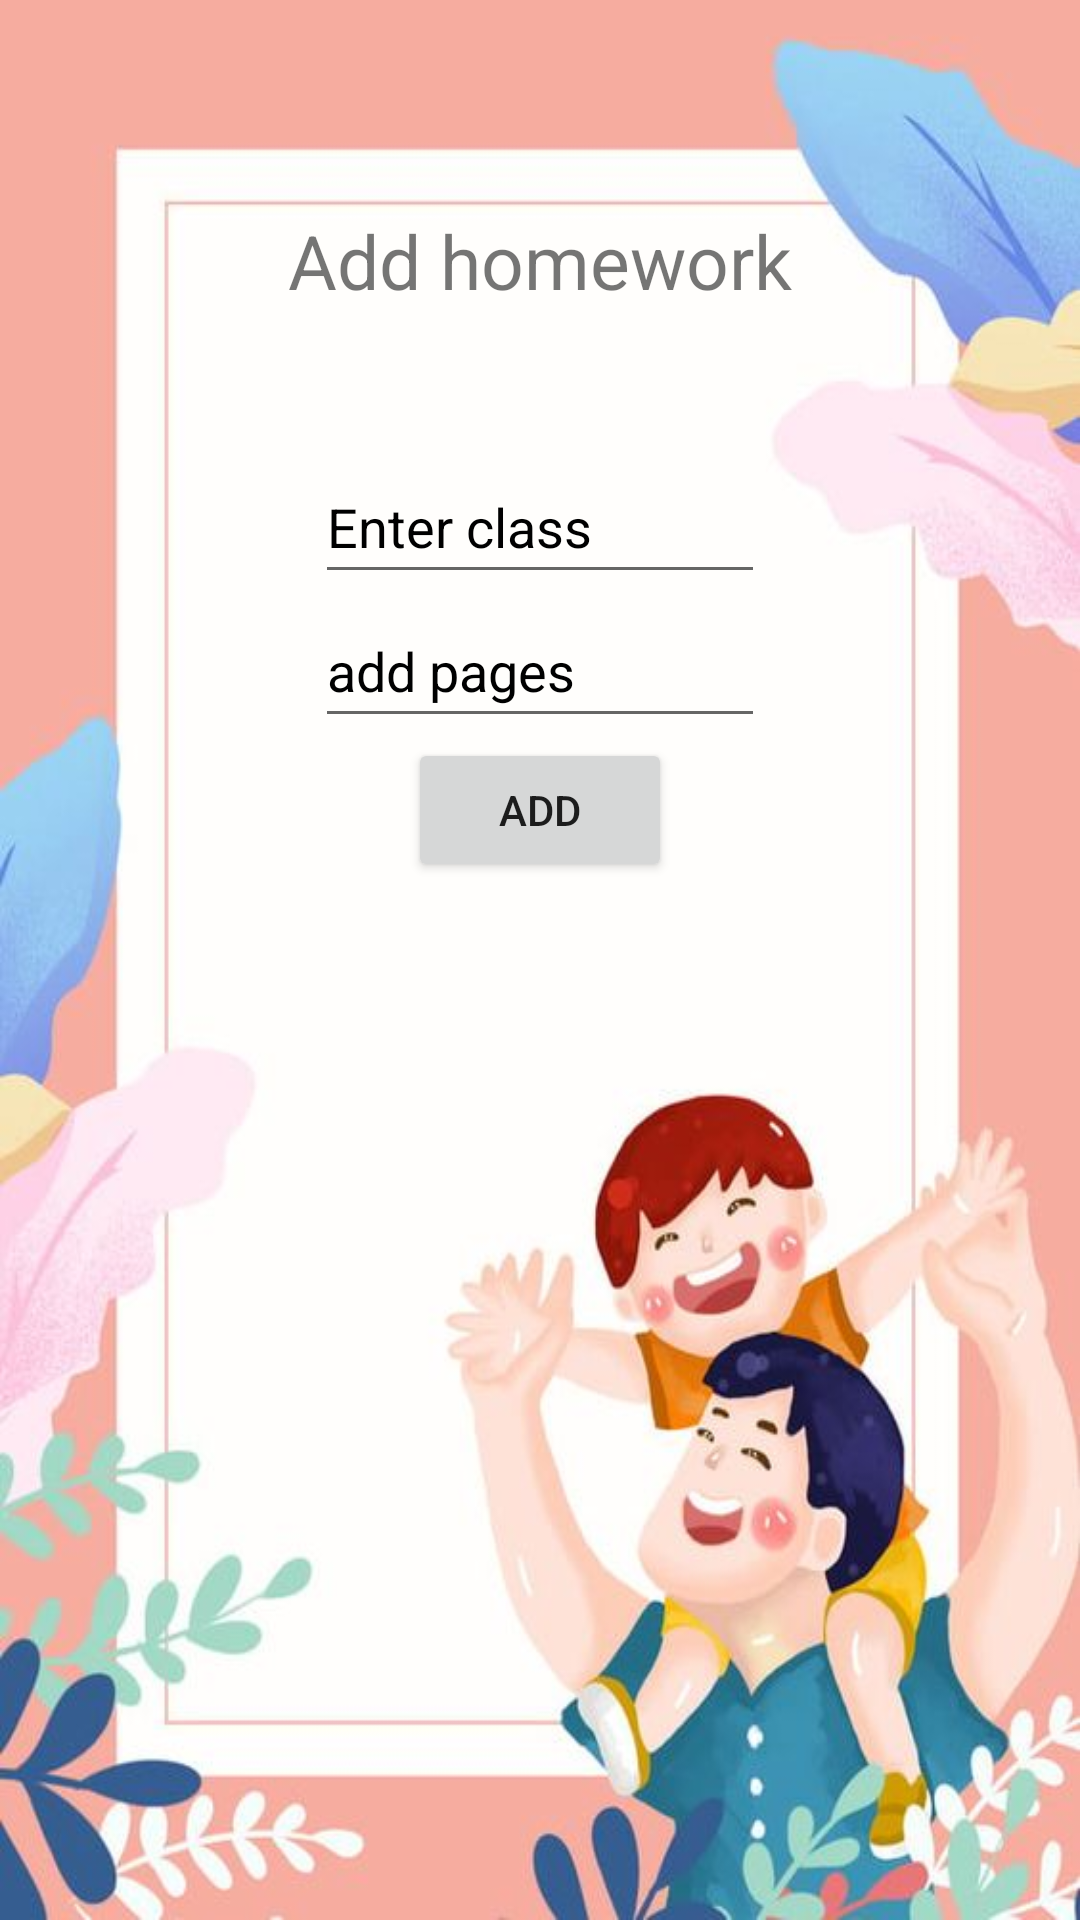

Reconstruct the res/layout file that produces this screen, plus the resources it refers to.
<!-- AndroidManifest.xml: application theme Theme.ParentalControlApp -->
<!-- res/layout/add_homework.xml -->
<?xml version = "1.0" encoding = "utf-8"?>
<RelativeLayout xmlns:android = "http://schemas.android.com/apk/res/android"
    xmlns:app="http://schemas.android.com/apk/res-auto"
    android:layout_width="match_parent"
    android:layout_height = "match_parent">
    <androidx.coordinatorlayout.widget.CoordinatorLayout
        android:layout_width="match_parent"
        android:layout_height="match_parent"
        android:animateLayoutChanges="true"
        android:background="@drawable/ic_background"
        android:fitsSystemWindows="true" />
    <TextView
        android:id="@+id/textview"
        android:layout_width="wrap_content"
        android:layout_height="wrap_content"
        android:layout_marginTop="70dp"
        android:layout_centerHorizontal="true"
        android:text="@string/addHomework"
        android:textSize="25sp" />


    <EditText
        android:id="@+id/AHW_EDT_class"
        android:layout_width="150dp"
        android:layout_height="wrap_content"
        android:layout_centerHorizontal="true"
        android:layout_marginTop="150dp"
        android:focusable="true"
        android:hint="Enter class"
        android:minHeight="48dp"
        android:textColorHint="#000000" />

    <EditText
        android:id="@+id/AHW_EDT_pages"
        android:layout_width="150dp"
        android:layout_height="wrap_content"
        android:layout_below="@+id/AHW_EDT_class"
        android:layout_centerHorizontal="true"
        android:ems="10"
        android:hint="add pages"
        android:minHeight="48dp"
        android:textColorHint="#000000" />

    <Button
        android:id="@+id/AHW_EDT_AddHomeWork"
        android:layout_width="wrap_content"
        android:layout_height="wrap_content"
        android:layout_below="@+id/AHW_EDT_pages"
        android:layout_centerHorizontal="true"
        android:text="ADD" />

    <ImageView
        android:id="@+id/AHW_ic_books"
        android:layout_width="50dp"
        android:layout_height="50dp"
        android:src="@drawable/ic_books"
        android:layout_below="@+id/AHW_EDT_AddHomeWork"
        android:layout_centerHorizontal="true"/>


</RelativeLayout>
<!-- resources referenced by this layout -->
<resources>
  <!-- drawable ic_background: jpg bitmap (drawable, 39900 bytes) -->
  <string name="addHomework">Add homework</string>
  <style name="Theme.ParentalControlApp" parent="Theme.MaterialComponents.Light.NoActionBar">
          
          <item name="colorPrimary">@color/purple_500</item>
          <item name="colorPrimaryVariant">@color/purple_700</item>
          <item name="colorOnPrimary">@color/white</item>
          
          <item name="colorSecondary">@color/teal_200</item>
          <item name="colorSecondaryVariant">@color/teal_700</item>
          <item name="colorOnSecondary">@color/black</item>
          
          <item name="android:statusBarColor" tools:targetApi="l">?attr/colorPrimaryVariant</item>
          
      </style>
  <!-- not gathered from this repository: default colours our renderer supplied (Android Studio template values) -->
  <color name="purple_500">#FF6200EE</color>
  <color name="purple_700">#FF3700B3</color>
  <color name="teal_200">#FF03DAC5</color>
  <color name="teal_700">#FF018786</color>
  <color name="black">#FF000000</color>
  <color name="white">#FFFFFFFF</color>
</resources>
